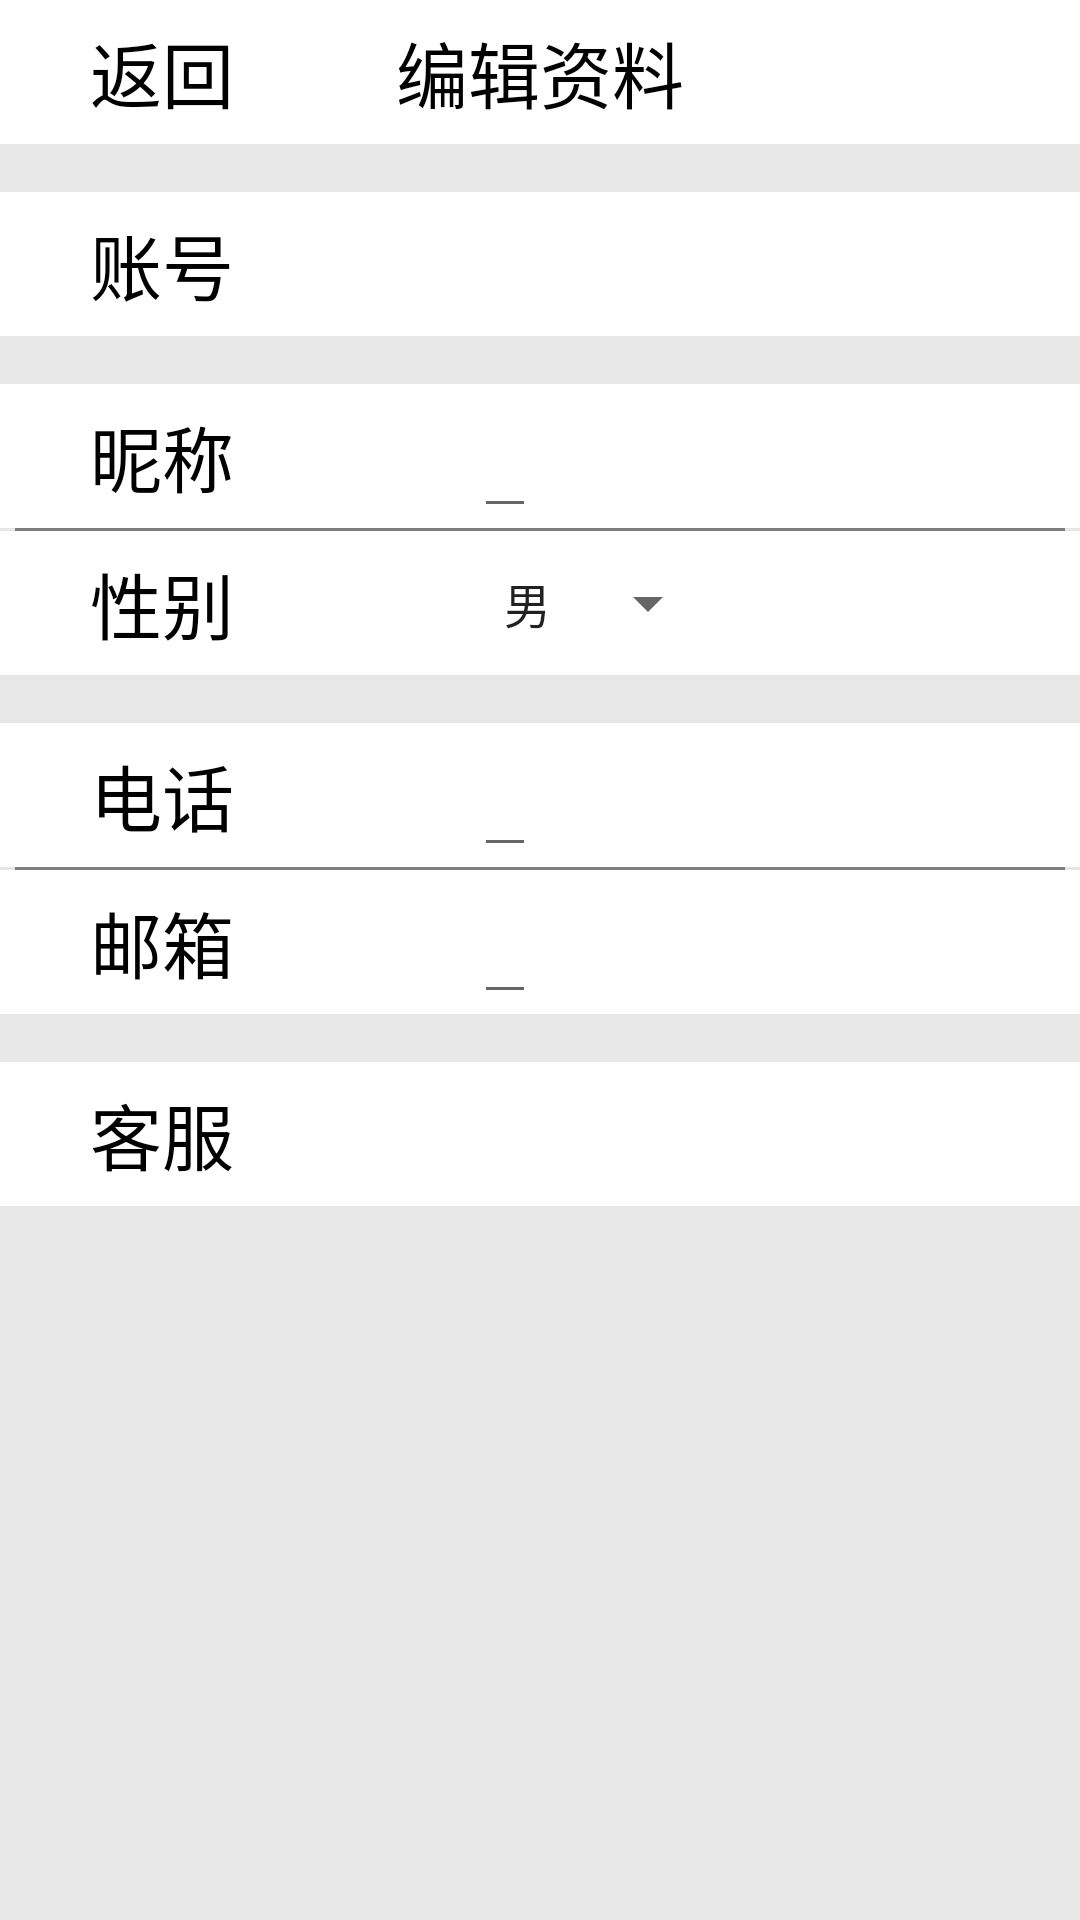

Here is an Android app screen rendered from its layout file. Give the layout XML and the strings, colors and styles it references.
<!-- AndroidManifest.xml: activity theme AppTheme.NoActionBar -->
<!-- res/layout/activity_infomation.xml -->
<?xml version="1.0" encoding="utf-8"?>
<LinearLayout xmlns:android="http://schemas.android.com/apk/res/android"
    android:orientation="vertical"
    android:background="@color/background_gray"
    android:layout_width="match_parent"
    android:layout_height="match_parent">

    <RelativeLayout
        android:layout_width="match_parent"
        android:layout_height="48dp"
        android:background="@color/background_white">

        <ImageView
            android:layout_width="12dp"
            android:layout_height="24dp"
            android:id="@+id/info_back"
            android:layout_marginTop="12dp"
            android:layout_marginLeft="8dp"
            android:background="@drawable/info_back"
            />
        <TextView
            android:layout_width="wrap_content"
            android:layout_height="match_parent"
            android:id="@+id/info_text_back"
            android:text="返回"
            android:textSize="24dp"
            android:layout_marginLeft="30dp"
            android:textColor="@color/text_black"
            android:gravity="center_vertical"/>
        <TextView
            android:id="@+id/info_fanhui"
            android:layout_width="match_parent"
            android:layout_height="match_parent"
            android:text="编辑资料"
            android:textSize="24dp"
            android:gravity="center"
            android:textColor="@color/text_black"
            android:layout_alignParentBottom="true" />

    </RelativeLayout>


    <RelativeLayout
        android:layout_width="match_parent"
        android:layout_height="48dp"
        android:layout_marginTop="16dp"
        android:background="@color/background_white">

        <TextView
            android:id="@+id/zhanghao"
            android:layout_width="wrap_content"
            android:layout_height="match_parent"
            android:gravity="center_vertical"
            android:text="     账号"
            android:textColor="@color/text_black"
            android:textSize="24dp" />

        <TextView
            android:id="@+id/exit_info_ID"
            android:textColor="@color/text_black"
            android:textSize="20dp"
            android:layout_width="wrap_content"
            android:layout_height="match_parent"
            android:layout_alignParentTop="true"
            android:gravity="center_vertical"
            android:layout_marginLeft="100dp"
            android:layout_marginStart="80dp"
            android:layout_toEndOf="@+id/zhanghao"
            android:layout_toRightOf="@+id/zhanghao" />

    </RelativeLayout>

    <RelativeLayout
        android:layout_width="match_parent"
        android:layout_height="48dp"
        android:layout_marginTop="16dp"
        android:background="@color/background_white">

        <TextView
            android:id="@+id/nichen"
            android:layout_width="wrap_content"
            android:layout_height="match_parent"
            android:gravity="center_vertical"
            android:text="     昵称"
            android:textColor="@color/text_black"
            android:textSize="24dp" />

        <EditText
            android:id="@+id/exit_info_name"
            android:layout_width="wrap_content"
            android:layout_height="match_parent"
            android:layout_alignParentTop="true"
            android:layout_marginLeft="100dp"
            android:layout_marginStart="80dp"
            android:layout_toEndOf="@+id/nichen"
            android:layout_toRightOf="@+id/nichen"
            android:textColor="@color/text_black"
            android:textSize="20dp" />

    </RelativeLayout>

    <ImageView
        android:layout_width="350dp"
        android:layout_height="wrap_content"
        android:layout_gravity="center"
        android:background="@drawable/mylife_xiantiao2" />

    <RelativeLayout
        android:layout_width="match_parent"
        android:layout_height="48dp"
        android:background="@color/background_white">

        <TextView
            android:id="@+id/xingbie"
            android:layout_width="wrap_content"
            android:layout_height="match_parent"
            android:gravity="center_vertical"
            android:text="     性别"
            android:textColor="@color/text_black"
            android:textSize="24dp" />
        <Spinner
            android:id="@+id/spin_sex"
            android:layout_width="wrap_content"
            android:layout_height="match_parent"
            android:entries="@array/sp_sex"
            android:layout_marginLeft="160dp">
       </Spinner>
        
            
            
            
            
            
            
            
            
            
            

    </RelativeLayout>

    <RelativeLayout
        android:layout_width="match_parent"
        android:layout_height="48dp"
        android:layout_marginTop="16dp"
        android:background="@color/background_white">

        <TextView
            android:id="@+id/dianhua"
            android:layout_width="wrap_content"
            android:layout_height="match_parent"
            android:gravity="center_vertical"
            android:text="     电话"
            android:textColor="@color/text_black"
            android:textSize="24dp" />

        <EditText
            android:id="@+id/exit_info_telephone"
            android:textColor="@color/text_black"
            android:textSize="20dp"
            android:inputType="number"
            android:layout_width="wrap_content"
            android:layout_height="match_parent"
            android:layout_alignParentTop="true"
            android:layout_marginLeft="100dp"
            android:layout_marginStart="80dp"
            android:layout_toEndOf="@+id/dianhua"
            android:layout_toRightOf="@+id/dianhua" />

    </RelativeLayout>
    <ImageView
        android:layout_width="350dp"
        android:layout_height="wrap_content"
        android:layout_gravity="center"
        android:background="@drawable/mylife_xiantiao2" />

    <RelativeLayout
        android:layout_width="match_parent"
        android:layout_height="48dp"
        android:background="@color/background_white">

        <TextView
            android:id="@+id/youxiang"
            android:layout_width="wrap_content"
            android:layout_height="match_parent"
            android:layout_alignParentLeft="true"
            android:layout_alignParentStart="true"
            android:layout_alignParentTop="true"
            android:gravity="center_vertical"
            android:text="     邮箱"
            android:textColor="@color/text_black"
            android:textSize="24dp" />

        <EditText
            android:id="@+id/exit_info_email"
            android:textColor="@color/text_black"
            android:textSize="20dp"
            android:layout_width="wrap_content"
            android:layout_height="match_parent"
            android:layout_alignParentTop="true"
            android:layout_marginLeft="100dp"
            android:layout_marginStart="80dp"
            android:layout_toEndOf="@+id/youxiang"
            android:layout_toRightOf="@+id/youxiang" />

    </RelativeLayout>

    <RelativeLayout
        android:layout_width="match_parent"
        android:layout_height="48dp"
        android:layout_marginTop="16dp"
        android:background="@color/background_white">

        <TextView
            android:id="@+id/kefu"
            android:layout_width="wrap_content"
            android:layout_height="match_parent"
            android:gravity="center_vertical"
            android:text="     客服"
            android:textColor="@color/text_black"
            android:textSize="24dp" />



    </RelativeLayout>


</LinearLayout>
<!-- resources referenced by this layout -->
<resources>
  <string-array name="sp_sex">
          <item>男</item>
          <item>女</item>
      </string-array>
  <color name="background_gray">#e7e7e7</color>
  <color name="background_white">#ffffff</color>
  <color name="text_black">#000000</color>
  <!-- drawable mylife_xiantiao2: png bitmap (drawable, 109 bytes) -->
  <style name="AppTheme.NoActionBar">
          <item name="windowActionBar">false</item>
          <item name="windowNoTitle">true</item>
      </style>
</resources>
